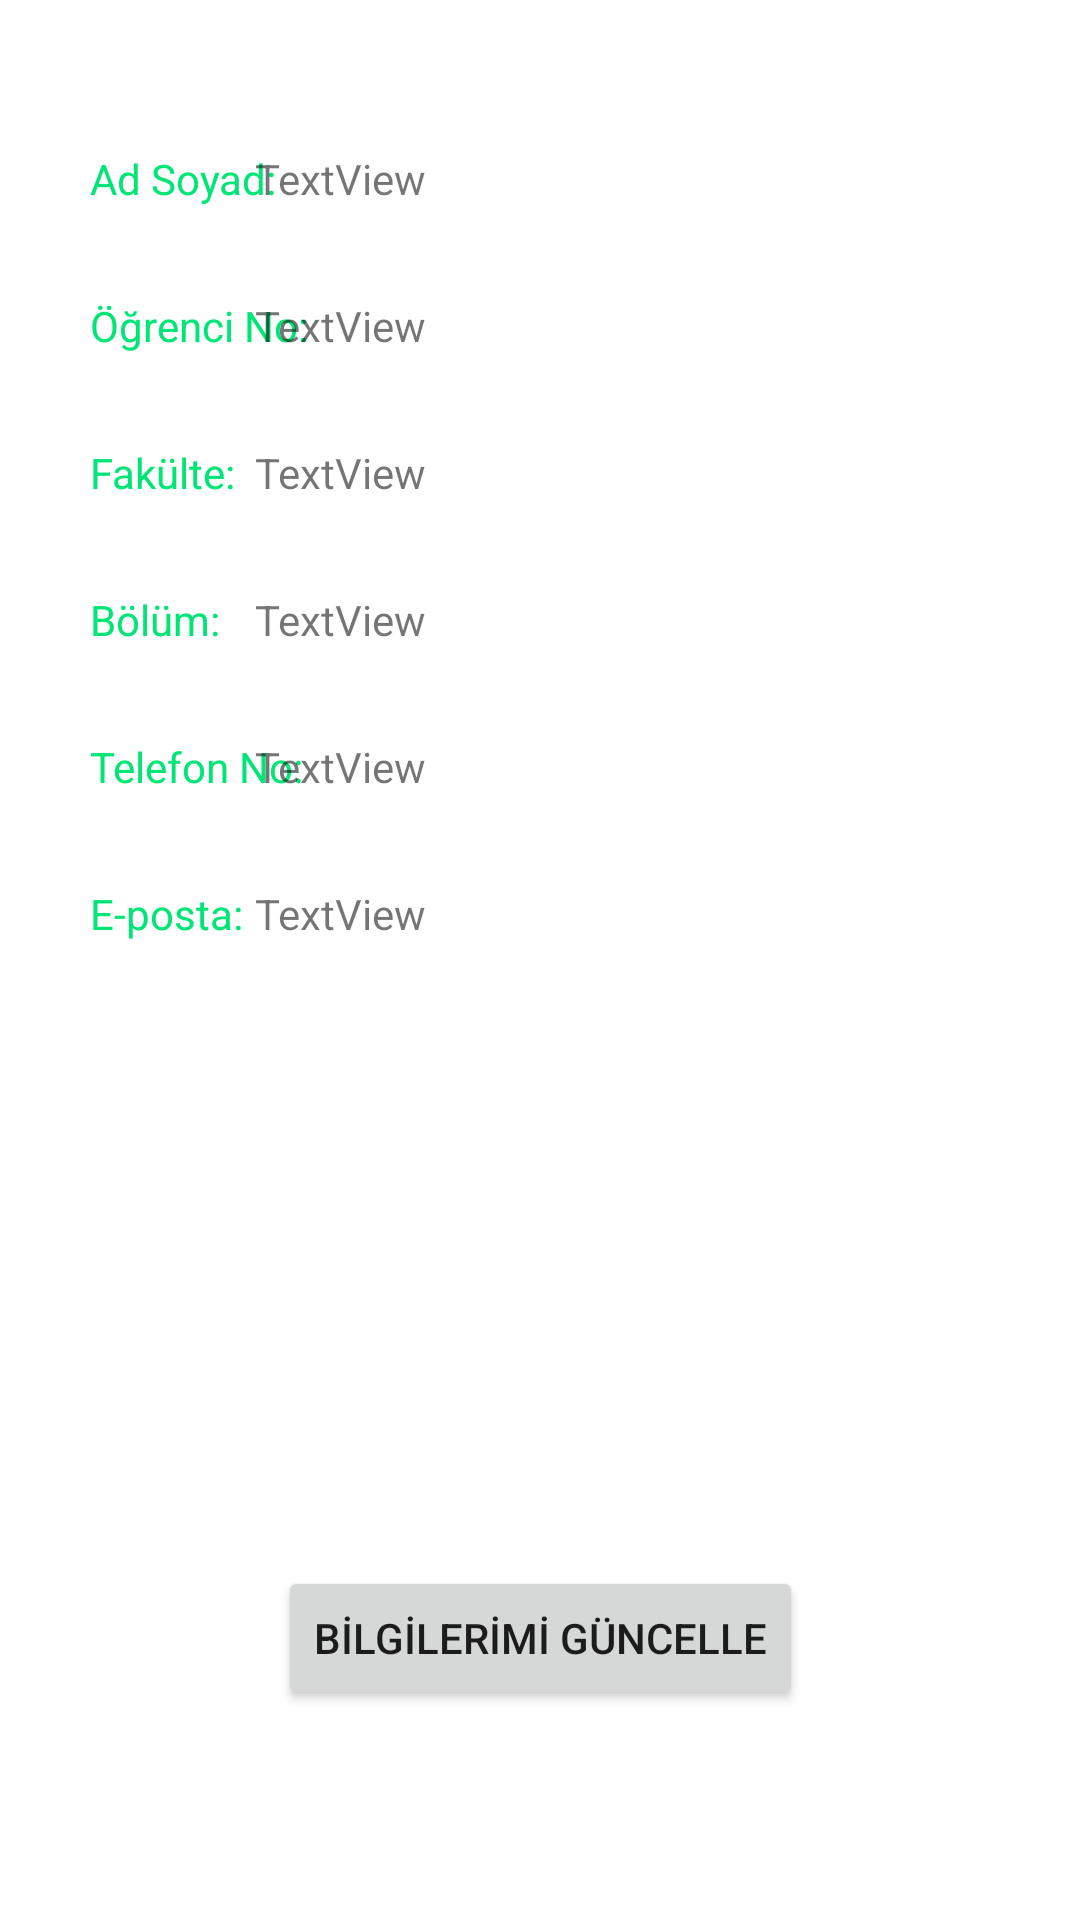

Produce the Android XML layout that renders to this screen, including the resource entries it uses.
<!-- AndroidManifest.xml: application theme Theme.KulupApp -->
<!-- res/layout/profile_panel.xml -->
<?xml version="1.0" encoding="utf-8"?>
<androidx.constraintlayout.widget.ConstraintLayout xmlns:android="http://schemas.android.com/apk/res/android"
    xmlns:app="http://schemas.android.com/apk/res-auto"
    xmlns:tools="http://schemas.android.com/tools"
    android:layout_width="match_parent"
    android:layout_height="match_parent">

    <TextView
        android:id="@+id/textView2"
        android:layout_width="wrap_content"
        android:layout_height="wrap_content"
        android:layout_marginStart="30dp"
        android:layout_marginTop="50dp"
        android:text="Ad Soyad:"
        android:textColor="#00E676"
        app:layout_constraintStart_toStartOf="parent"
        app:layout_constraintTop_toTopOf="parent" />

    <TextView
        android:id="@+id/textView3"
        android:layout_width="wrap_content"
        android:layout_height="wrap_content"
        android:layout_marginStart="30dp"
        android:layout_marginTop="30dp"
        android:text="Öğrenci No:"
        android:textColor="#00E676"
        app:layout_constraintStart_toStartOf="parent"
        app:layout_constraintTop_toBottomOf="@+id/textView2" />

    <TextView
        android:id="@+id/textView4"
        android:layout_width="wrap_content"
        android:layout_height="wrap_content"
        android:layout_marginStart="30dp"
        android:layout_marginTop="30dp"
        android:text="Fakülte:"
        android:textColor="#00E676"
        app:layout_constraintStart_toStartOf="parent"
        app:layout_constraintTop_toBottomOf="@+id/textView3" />

    <TextView
        android:id="@+id/textView5"
        android:layout_width="wrap_content"
        android:layout_height="wrap_content"
        android:layout_marginStart="30dp"
        android:layout_marginTop="30dp"
        android:text="Bölüm:"
        android:textColor="#00E676"
        app:layout_constraintStart_toStartOf="parent"
        app:layout_constraintTop_toBottomOf="@+id/textView4" />

    <TextView
        android:id="@+id/textView6"
        android:layout_width="wrap_content"
        android:layout_height="wrap_content"
        android:layout_marginStart="30dp"
        android:layout_marginTop="30dp"
        android:text="Telefon No:"
        android:textColor="#00E676"
        app:layout_constraintStart_toStartOf="parent"
        app:layout_constraintTop_toBottomOf="@+id/textView5" />

    <TextView
        android:id="@+id/textView7"
        android:layout_width="wrap_content"
        android:layout_height="wrap_content"
        android:layout_marginStart="30dp"
        android:layout_marginTop="30dp"
        android:text="E-posta:"
        android:textColor="#00E676"
        app:layout_constraintStart_toStartOf="parent"
        app:layout_constraintTop_toBottomOf="@+id/textView6" />

    <TextView
        android:id="@+id/tv_name"
        android:layout_width="wrap_content"
        android:layout_height="wrap_content"
        android:layout_marginTop="50dp"
        android:layout_marginEnd="218dp"
        android:text="TextView"
        app:layout_constraintEnd_toEndOf="parent"
        app:layout_constraintTop_toTopOf="parent" />

    <TextView
        android:id="@+id/tv_stdnumber"
        android:layout_width="wrap_content"
        android:layout_height="wrap_content"
        android:layout_marginTop="30dp"
        android:layout_marginEnd="218dp"
        android:text="TextView"
        app:layout_constraintEnd_toEndOf="parent"
        app:layout_constraintTop_toBottomOf="@+id/tv_name" />

    <TextView
        android:id="@+id/tv_faculty"
        android:layout_width="wrap_content"
        android:layout_height="wrap_content"
        android:layout_marginTop="30dp"
        android:layout_marginEnd="218dp"
        android:text="TextView"
        app:layout_constraintEnd_toEndOf="parent"
        app:layout_constraintTop_toBottomOf="@+id/tv_stdnumber" />

    <TextView
        android:id="@+id/tv_department"
        android:layout_width="wrap_content"
        android:layout_height="wrap_content"
        android:layout_marginTop="30dp"
        android:layout_marginEnd="218dp"
        android:text="TextView"
        app:layout_constraintEnd_toEndOf="parent"
        app:layout_constraintTop_toBottomOf="@+id/tv_faculty" />

    <TextView
        android:id="@+id/tv_phonenumber"
        android:layout_width="wrap_content"
        android:layout_height="wrap_content"
        android:layout_marginTop="30dp"
        android:layout_marginEnd="218dp"
        android:text="TextView"
        app:layout_constraintEnd_toEndOf="parent"
        app:layout_constraintTop_toBottomOf="@+id/tv_department" />

    <TextView
        android:id="@+id/tv_email"
        android:layout_width="wrap_content"
        android:layout_height="wrap_content"
        android:layout_marginTop="30dp"
        android:layout_marginEnd="218dp"
        android:text="TextView"
        app:layout_constraintEnd_toEndOf="parent"
        app:layout_constraintTop_toBottomOf="@+id/tv_phonenumber" />

    <Button
        android:id="@+id/button"
        android:layout_width="wrap_content"
        android:layout_height="wrap_content"
        android:layout_marginStart="102dp"
        android:layout_marginEnd="102dp"
        android:layout_marginBottom="70dp"
        android:text="BİLGİLERİMİ GÜNCELLE"
        app:layout_constraintBottom_toBottomOf="parent"
        app:layout_constraintEnd_toEndOf="parent"
        app:layout_constraintStart_toStartOf="parent" />
</androidx.constraintlayout.widget.ConstraintLayout>
<!-- resources referenced by this layout -->
<resources>
  <style name="Theme.KulupApp" parent="Theme.MaterialComponents.DayNight.NoActionBar">
          
          <item name="colorPrimary">@color/purple_500</item>
          <item name="colorPrimaryVariant">@color/purple_700</item>
          <item name="colorOnPrimary">@color/white</item>
          
          <item name="colorSecondary">@color/teal_200</item>
          <item name="colorSecondaryVariant">@color/teal_700</item>
          <item name="colorOnSecondary">@color/black</item>
          
          <item name="android:statusBarColor">?attr/colorPrimaryVariant</item>
          
      </style>
  <color name="purple_500">#00E676</color>
  <color name="purple_700">#FF3700B3</color>
  <color name="white">#FFFFFFFF</color>
  <color name="teal_200">#FF03DAC5</color>
  <color name="teal_700">#FF018786</color>
  <color name="black">#FF000000</color>
</resources>
